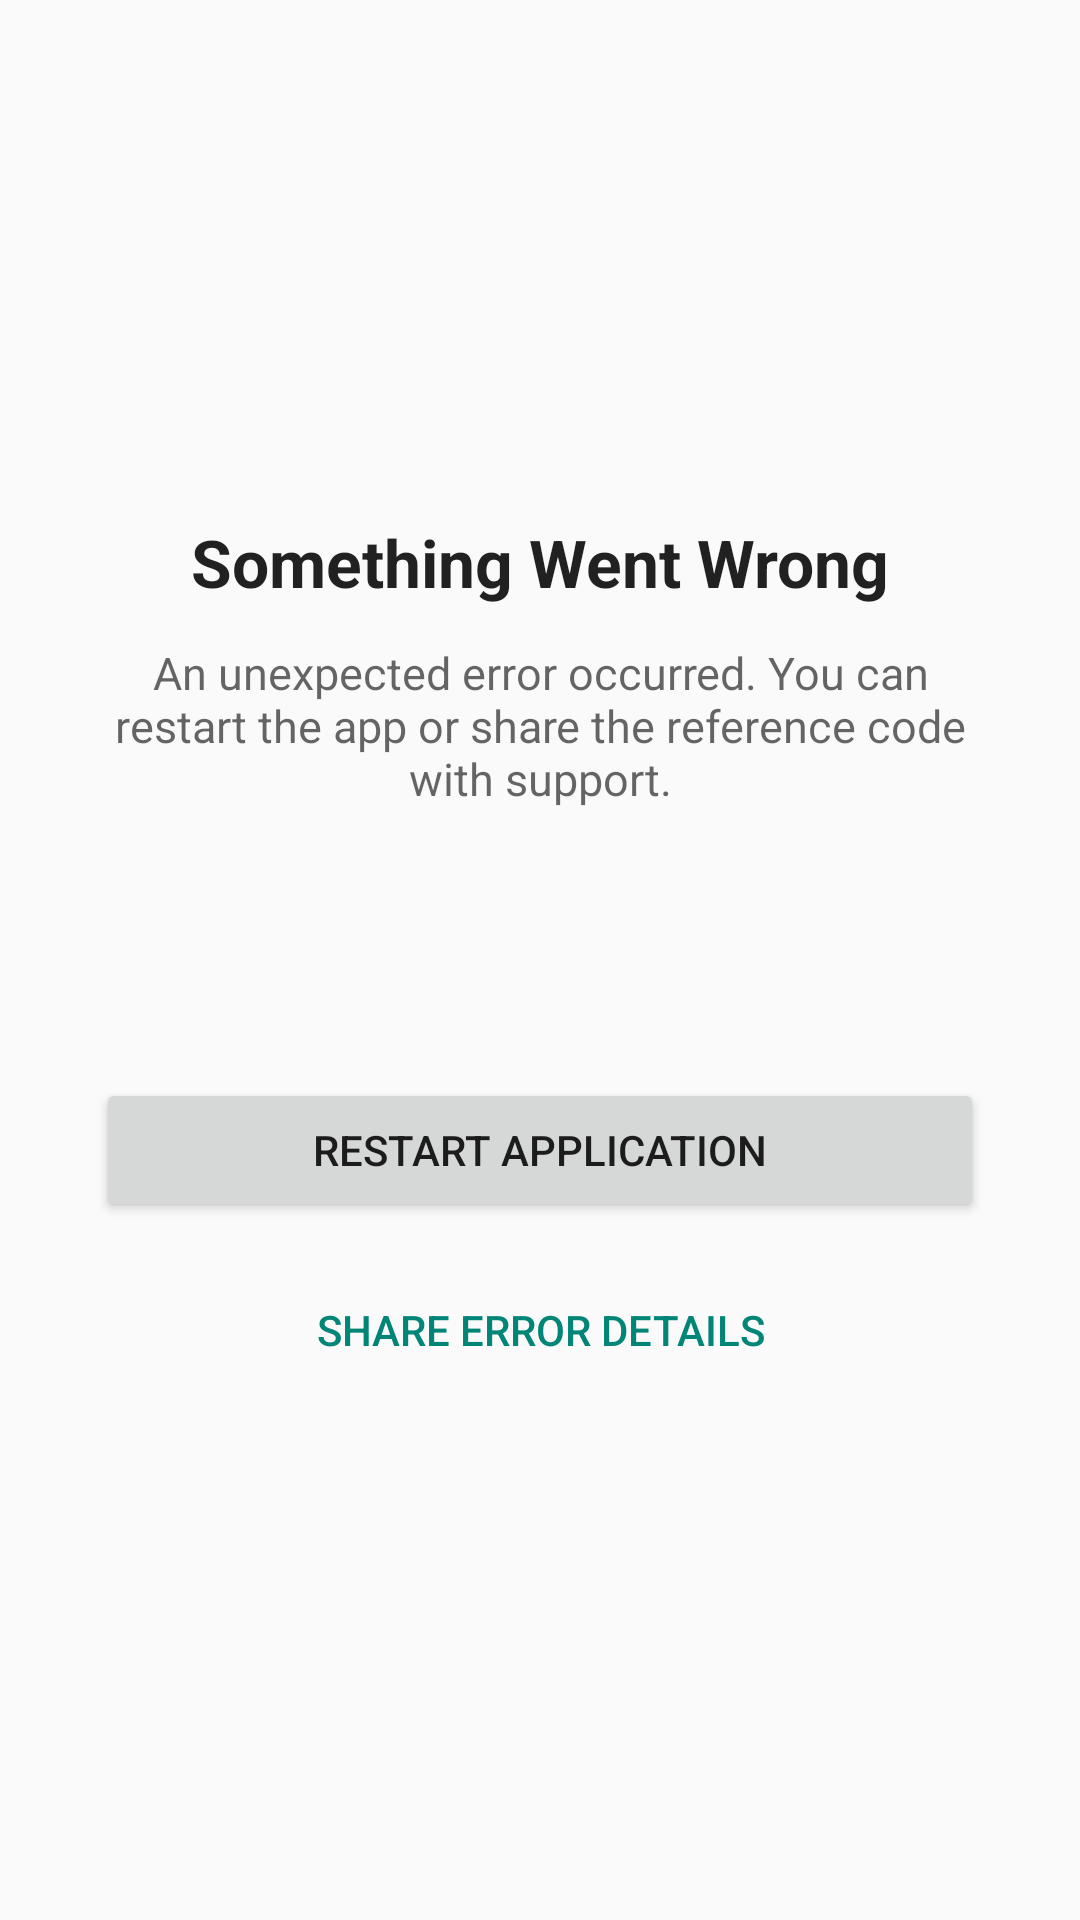

The Android layout XML behind this screen, and the referenced resources:
<!-- AndroidManifest.xml: application theme Theme.OperatorConsole -->
<!-- res/layout/activity_user_facing_error.xml -->
<?xml version="1.0" encoding="utf-8"?>
<ScrollView xmlns:android="http://schemas.android.com/apk/res/android"
    android:layout_width="match_parent"
    android:layout_height="match_parent"
    android:fillViewport="true"
    android:background="?android:attr/colorBackground">

    <LinearLayout
        android:layout_width="match_parent"
        android:layout_height="match_parent"
        android:orientation="vertical"
        android:gravity="center_horizontal"
        android:padding="32dp">

        
        <View
            android:layout_width="match_parent"
            android:layout_height="0dp"
            android:layout_weight="1" />

        <TextView
            android:id="@+id/tvErrorTitle"
            android:layout_width="match_parent"
            android:layout_height="wrap_content"
            android:text="@string/error_title"
            android:textSize="22sp"
            android:textStyle="bold"
            android:textAlignment="center"
            android:textColor="?android:attr/textColorPrimary"
            android:layout_marginBottom="12dp" />

        <TextView
            android:id="@+id/tvErrorMessage"
            android:layout_width="match_parent"
            android:layout_height="wrap_content"
            android:text="@string/error_message"
            android:textSize="15sp"
            android:textAlignment="center"
            android:textColor="?android:attr/textColorSecondary"
            android:layout_marginBottom="24dp" />

        <TextView
            android:id="@+id/tvReferenceCode"
            android:layout_width="wrap_content"
            android:layout_height="wrap_content"
            android:textSize="13sp"
            android:fontFamily="monospace"
            android:typeface="monospace"
            android:textIsSelectable="true"
            android:textColor="?android:attr/textColorSecondary"
            android:background="?android:attr/selectableItemBackground"
            android:padding="8dp"
            android:layout_marginBottom="32dp" />

        <Button
            android:id="@+id/btnErrorRestart"
            android:layout_width="match_parent"
            android:layout_height="wrap_content"
            android:text="@string/error_restart_button"
            android:layout_marginBottom="12dp" />

        <Button
            android:id="@+id/btnErrorShare"
            android:layout_width="match_parent"
            android:layout_height="wrap_content"
            android:text="@string/error_share_button"
            style="?android:attr/buttonBarButtonStyle" />

        
        <View
            android:layout_width="match_parent"
            android:layout_height="0dp"
            android:layout_weight="1" />

    </LinearLayout>
</ScrollView>
<!-- resources referenced by this layout -->
<resources>
  <string name="error_message">An unexpected error occurred. You can restart the app or share the reference code with support.</string>
  <string name="error_restart_button">Restart Application</string>
  <string name="error_share_button">Share Error Details</string>
  <string name="error_title">Something Went Wrong</string>
  <style name="Theme.OperatorConsole" parent="android:Theme.Material.Light.NoActionBar">
          <item name="android:windowBackground">@android:color/white</item>
      </style>
</resources>
